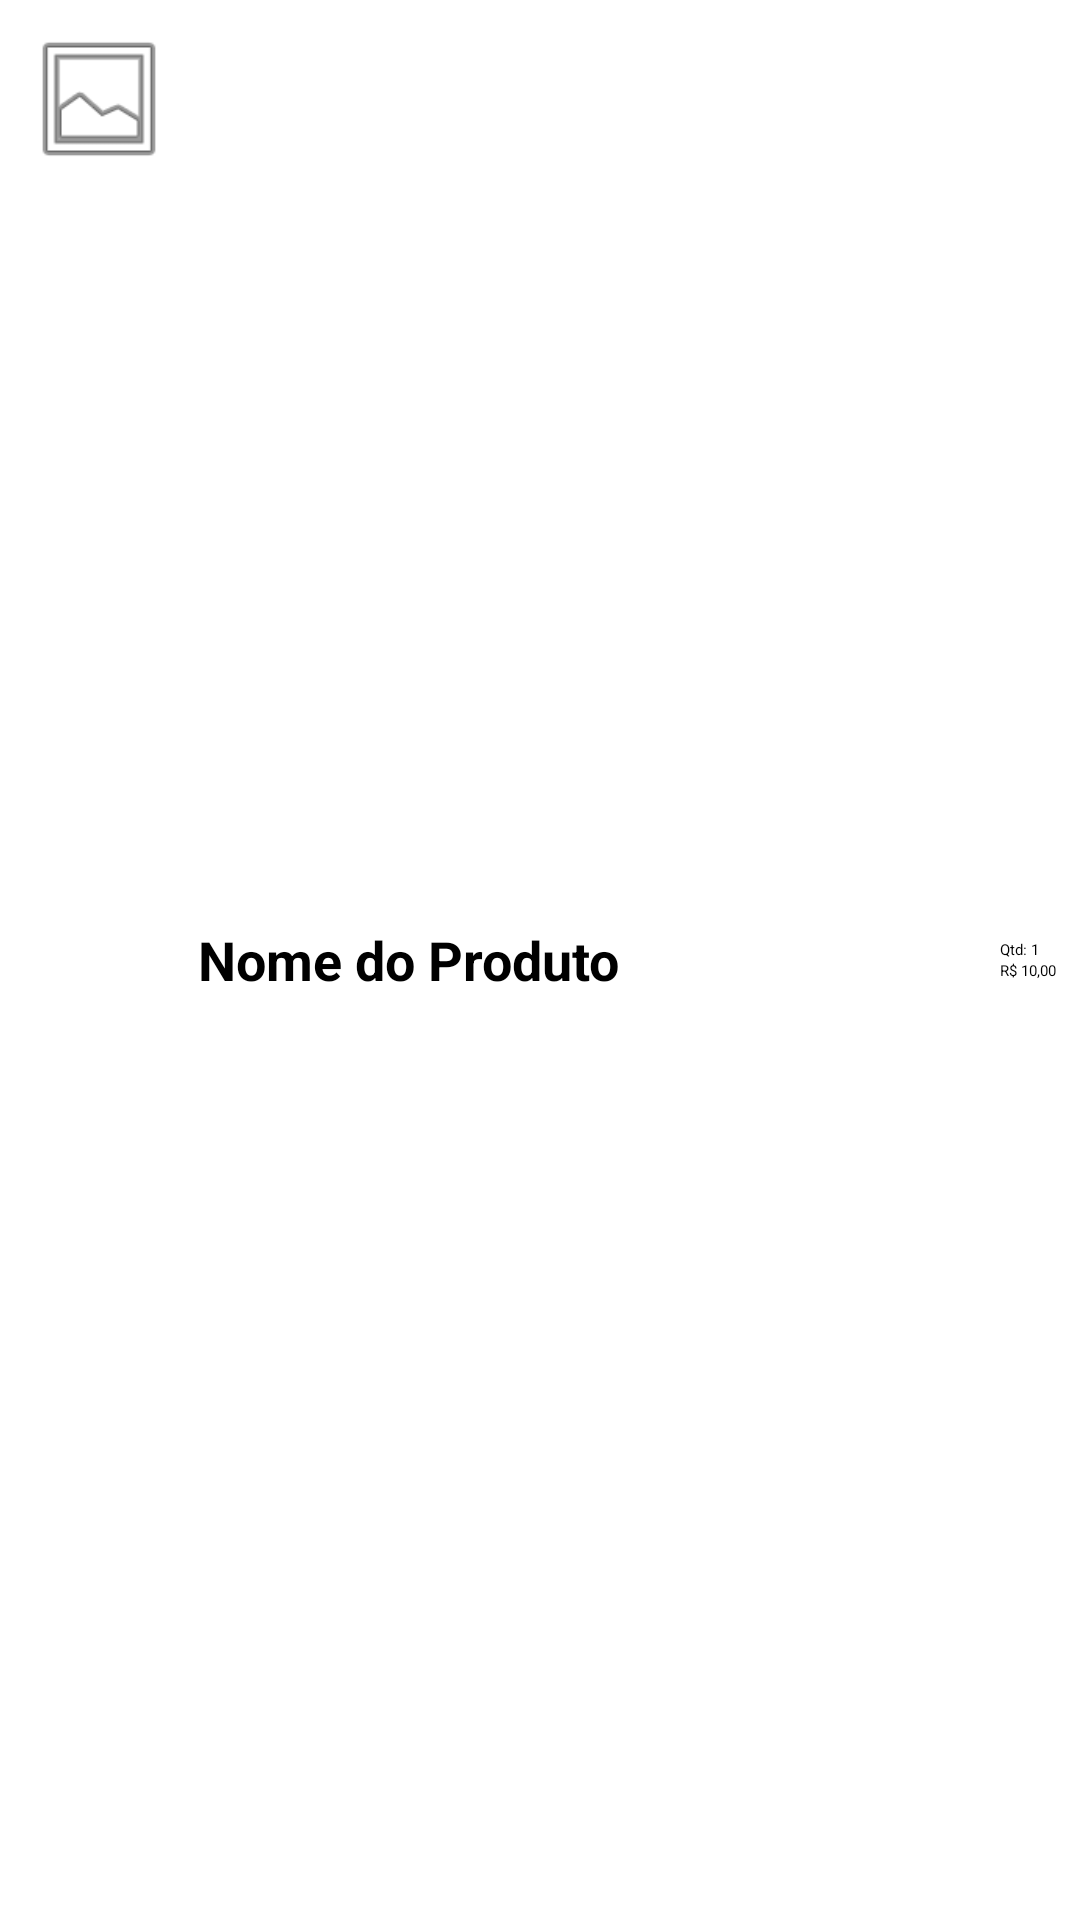

This screen was rendered from an Android layout file. Write that file and the resources it references.
<!-- AndroidManifest.xml: application theme Theme.ListadeComprasCap7 -->
<!-- res/layout/list_view_item.xml -->
<?xml version="1.0" encoding="utf-8"?>

<LinearLayout xmlns:android="http://schemas.android.com/apk/res/android"
    android:layout_width="match_parent"
    android:layout_height="wrap_content"
    android:orientation="horizontal"
    android:padding="8dp">

    <ImageView
        android:id="@+id/img_item_foto"
        android:layout_width="50dp"
        android:layout_height="50dp"
        android:src="@android:drawable/ic_menu_gallery" /> <TextView
    android:id="@+id/txt_item_produto"
    android:layout_width="0dp"
    android:layout_height="wrap_content"
    android:layout_gravity="center_vertical"
    android:layout_weight="1"
    android:paddingStart="8dp"
    android:paddingEnd="8dp"
    android:text="Nome do Produto"
    android:textSize="18sp"
    android:textStyle="bold" />

    <LinearLayout
        android:layout_width="wrap_content"
        android:layout_height="wrap_content"
        android:layout_gravity="center_vertical"
        android:orientation="vertical">

        <TextView
            android:id="@+id/txt_item_qtd"
            android:layout_width="wrap_content"
            android:layout_height="wrap_content"
            android:text="Qtd: 1" />

        <TextView
            android:id="@+id/txt_item_valor"
            android:layout_width="wrap_content"
            android:layout_height="wrap_content"
            android:text="R$ 10,00" />
    </LinearLayout>

</LinearLayout>
<!-- resources referenced by this layout -->
<resources>

</resources>
